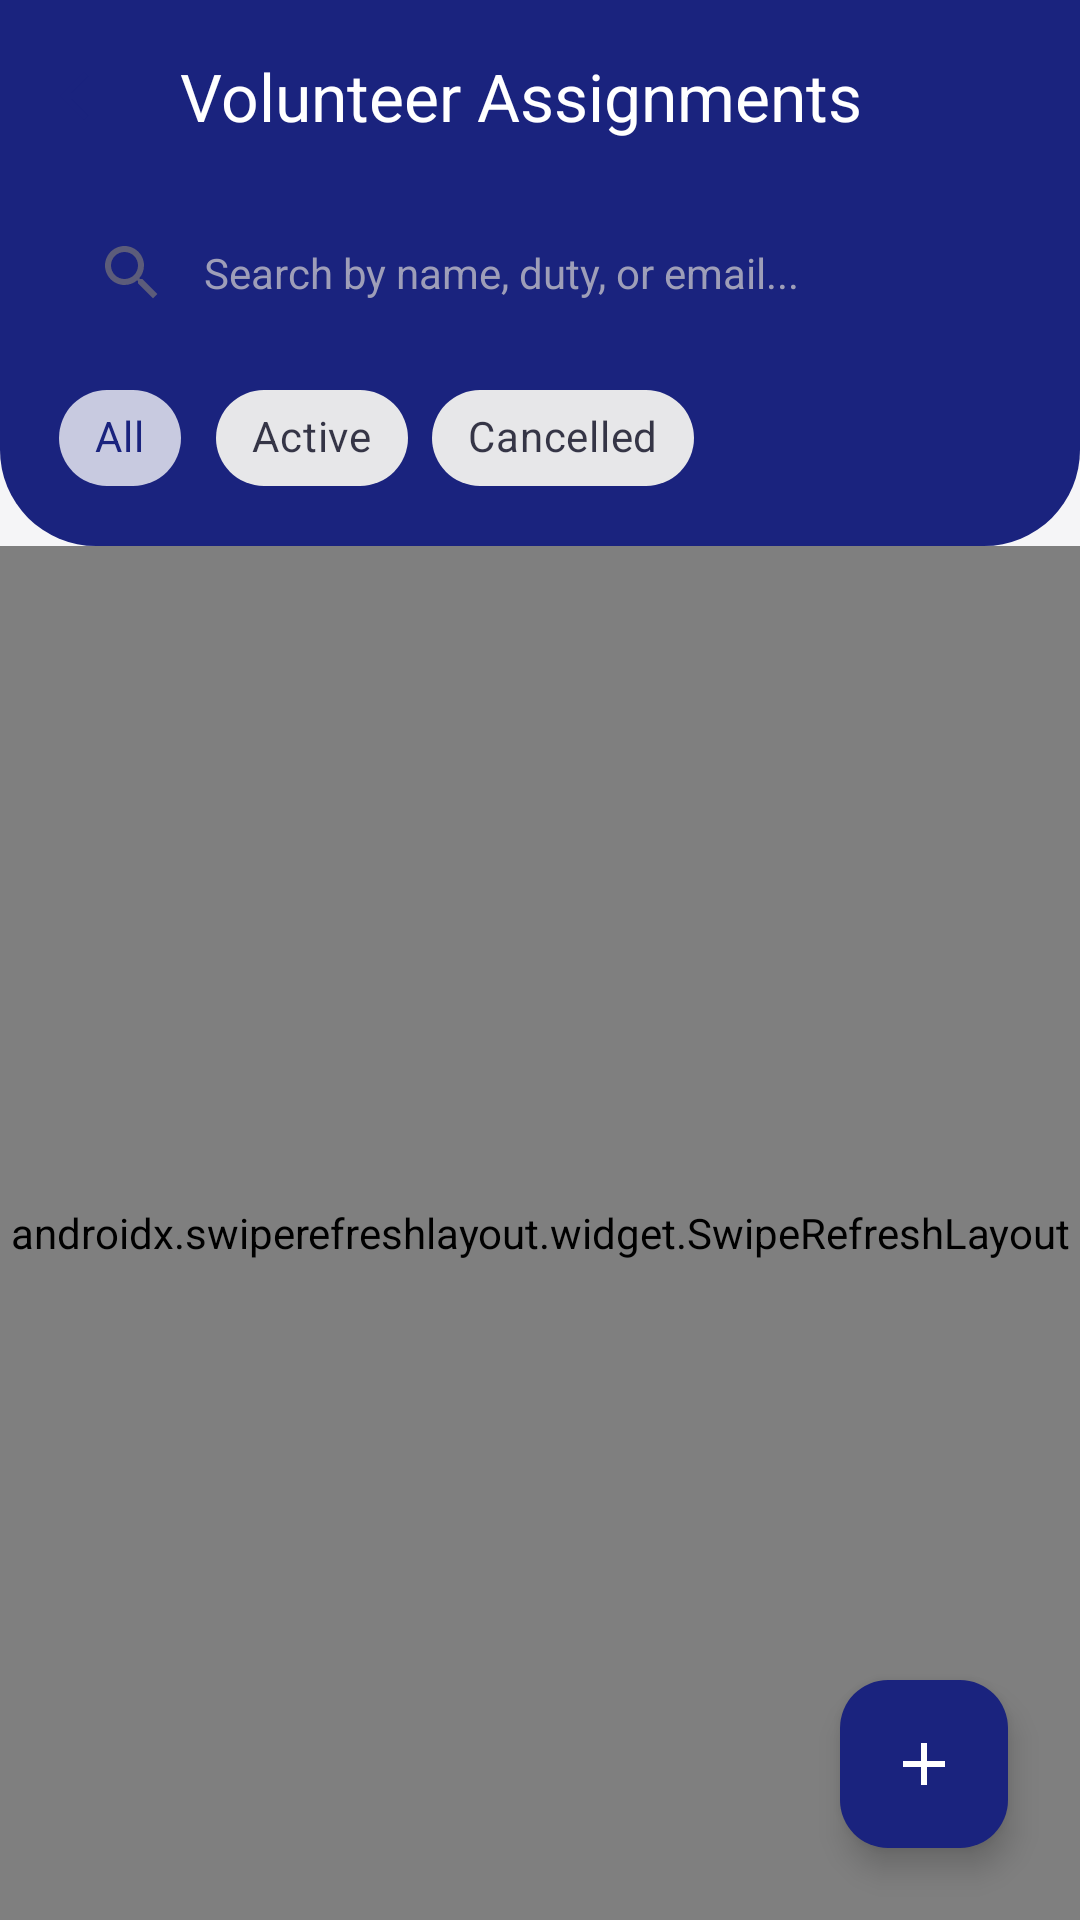

Layout XML and referenced resources for this Android screen:
<!-- AndroidManifest.xml: application theme Theme.UniSync -->
<!-- res/layout/activity_manage_volunteers.xml -->
<?xml version="1.0" encoding="utf-8"?>
<androidx.coordinatorlayout.widget.CoordinatorLayout
    xmlns:android="http://schemas.android.com/apk/res/android"
    xmlns:app="http://schemas.android.com/apk/res-auto"
    android:layout_width="match_parent"
    android:layout_height="match_parent"
    android:background="@color/background">

    <com.google.android.material.appbar.AppBarLayout
        android:layout_width="match_parent"
        android:layout_height="wrap_content"
        android:background="@drawable/bg_dashboard_header"
        app:elevation="4dp">

        <androidx.appcompat.widget.Toolbar
            android:id="@+id/toolbar"
            android:layout_width="match_parent"
            android:layout_height="?attr/actionBarSize"
            app:titleTextColor="@color/white"
            app:navigationIcon="@drawable/ic_arrow_back"
            app:navigationIconTint="@color/white"
            app:title="Volunteer Assignments" />

        
        <FrameLayout
            android:layout_width="match_parent"
            android:layout_height="wrap_content"
            android:paddingHorizontal="16dp"
            android:paddingTop="4dp"
            android:paddingBottom="8dp">

            <EditText
                android:id="@+id/etSearchVolunteer"
                android:layout_width="match_parent"
                android:layout_height="46dp"
                android:background="@drawable/bg_search_bar"
                android:drawableStart="@drawable/ic_search"
                android:drawablePadding="12dp"
                android:hint="Search by name, duty, or email..."
                android:textColorHint="@color/text_hint"
                android:textColor="@color/text_primary"
                android:textSize="14sp"
                android:paddingHorizontal="16dp"
                android:inputType="text"
                android:imeOptions="actionSearch" />
        </FrameLayout>

        
        <HorizontalScrollView
            android:layout_width="match_parent"
            android:layout_height="wrap_content"
            android:scrollbars="none"
            android:paddingHorizontal="16dp"
            android:paddingBottom="12dp">

            <com.google.android.material.chip.ChipGroup
                android:id="@+id/chipGroupStatus"
                android:layout_width="wrap_content"
                android:layout_height="wrap_content"
                app:singleSelection="true">

                <com.google.android.material.chip.Chip
                    android:id="@+id/chipAll"
                    style="@style/Widget.MaterialComponents.Chip.Choice"
                    android:layout_width="wrap_content"
                    android:layout_height="wrap_content"
                    android:text="All"
                    android:checked="true" />

                <com.google.android.material.chip.Chip
                    android:id="@+id/chipActive"
                    style="@style/Widget.MaterialComponents.Chip.Choice"
                    android:layout_width="wrap_content"
                    android:layout_height="wrap_content"
                    android:text="Active" />

                <com.google.android.material.chip.Chip
                    android:id="@+id/chipCancelled"
                    style="@style/Widget.MaterialComponents.Chip.Choice"
                    android:layout_width="wrap_content"
                    android:layout_height="wrap_content"
                    android:text="Cancelled" />
            </com.google.android.material.chip.ChipGroup>
        </HorizontalScrollView>
    </com.google.android.material.appbar.AppBarLayout>

    <androidx.swiperefreshlayout.widget.SwipeRefreshLayout
        android:id="@+id/swipeRefresh"
        android:layout_width="match_parent"
        android:layout_height="match_parent"
        app:layout_behavior="@string/appbar_scrolling_view_behavior">

        <FrameLayout
            android:layout_width="match_parent"
            android:layout_height="match_parent">

            <androidx.recyclerview.widget.RecyclerView
                android:id="@+id/rvVolunteers"
                android:layout_width="match_parent"
                android:layout_height="match_parent"
                android:paddingTop="8dp"
                android:paddingBottom="80dp"
                android:clipToPadding="false" />

            <LinearLayout
                android:id="@+id/layoutEmpty"
                android:layout_width="match_parent"
                android:layout_height="wrap_content"
                android:layout_gravity="center"
                android:orientation="vertical"
                android:gravity="center"
                android:padding="32dp"
                android:visibility="gone">

                <ImageView
                    android:layout_width="72dp"
                    android:layout_height="72dp"
                    android:src="@drawable/ic_team"
                    app:tint="@color/text_hint" />

                <TextView
                    android:layout_width="wrap_content"
                    android:layout_height="wrap_content"
                    android:layout_marginTop="16dp"
                    android:text="No Assignments Found"
                    android:textSize="18sp"
                    android:textStyle="bold"
                    android:textColor="@color/text_primary" />

                <TextView
                    android:layout_width="wrap_content"
                    android:layout_height="wrap_content"
                    android:layout_marginTop="6dp"
                    android:text="Tap '+' to assign a registered student or teacher to event duties."
                    android:textSize="14sp"
                    android:textColor="@color/text_secondary"
                    android:gravity="center" />
            </LinearLayout>

            <ProgressBar
                android:id="@+id/progressBar"
                android:layout_width="wrap_content"
                android:layout_height="wrap_content"
                android:layout_gravity="center"
                android:visibility="gone" />
        </FrameLayout>
    </androidx.swiperefreshlayout.widget.SwipeRefreshLayout>

    <com.google.android.material.floatingactionbutton.FloatingActionButton
        android:id="@+id/fabAddVolunteer"
        android:layout_width="wrap_content"
        android:layout_height="wrap_content"
        android:layout_gravity="bottom|end"
        android:layout_margin="24dp"
        android:src="@drawable/ic_add"
        app:tint="@color/white"
        app:backgroundTint="@color/primary"
        android:contentDescription="Assign Volunteer" />

</androidx.coordinatorlayout.widget.CoordinatorLayout>
<!-- resources referenced by this layout -->
<resources>
  <color name="background">#F5F5F7</color>
  <color name="primary">#1A237E</color>
  <color name="text_hint">#9E9EB8</color>
  <color name="text_primary">#1A1A2E</color>
  <color name="text_secondary">#5C5C7A</color>
  <color name="white">#FFFFFF</color>
  <!-- drawable bg_dashboard_header (drawable) -->
  <?xml version="1.0" encoding="utf-8"?>
  <shape xmlns:android="http://schemas.android.com/apk/res/android"
      android:shape="rectangle">
      <solid android:color="@color/primary" />
      <corners
          android:bottomLeftRadius="32dp"
          android:bottomRightRadius="32dp" />
  </shape>
  <!-- drawable ic_add (drawable) -->
  <vector xmlns:android="http://schemas.android.com/apk/res/android"
      android:width="24dp"
      android:height="24dp"
      android:viewportWidth="24"
      android:viewportHeight="24">
      <path
          android:fillColor="#FF1A237E"
          android:pathData="M19,13h-6v6h-2v-6H5v-2h6V5h2v6h6v2z"/>
  </vector>
  <!-- drawable ic_arrow_back (drawable) -->
  <vector xmlns:android="http://schemas.android.com/apk/res/android"
      android:width="24dp"
      android:height="24dp"
      android:viewportWidth="24"
      android:viewportHeight="24">
      <path
          android:fillColor="#FF1A237E"
          android:pathData="M20,11H7.83l5.59,-5.59L12,4l-8,8 8,8 1.41,-1.41L7.83,13H20v-2z"/>
  </vector>
  <!-- drawable ic_search (drawable) -->
  <vector xmlns:android="http://schemas.android.com/apk/res/android"
      android:width="24dp"
      android:height="24dp"
      android:viewportWidth="24"
      android:viewportHeight="24">
      <path
          android:fillColor="#FF5C5C7A"
          android:pathData="M15.5,14h-0.79l-0.28,-0.27C15.41,12.59 16,11.11 16,9.5 16,5.91 13.09,3 9.5,3S3,5.91 3,9.5 5.91,16 9.5,16c1.61,0 3.09,-0.59 4.23,-1.57l0.27,0.28v0.79l5,4.99L20.49,19l-4.99,-5zM9.5,14C7.01,14 5,11.99 5,9.5S7.01,5 9.5,5s4.5,2.01 4.5,4.5 -2.01,4.5 -4.5,4.5z"/>
  </vector>
  <!-- drawable ic_team (drawable) -->
  <vector xmlns:android="http://schemas.android.com/apk/res/android"
      android:width="24dp"
      android:height="24dp"
      android:viewportWidth="24"
      android:viewportHeight="24">
      <path
          android:fillColor="#FF1A237E"
          android:pathData="M16.5,13c-1.2,0 -3.07,0.34 -4.5,1 -1.43,-0.66 -3.3,-1 -4.5,-1C4.42,13 0,14.43 0,17v2h24v-2c0,-2.57 -4.42,-4 -7.5,-4zM7.5,12c1.93,0 3.5,-1.57 3.5,-3.5S9.43,5 7.5,5 4,6.57 4,8.5 5.57,12 7.5,12zM16.5,12c1.93,0 3.5,-1.57 3.5,-3.5S18.43,5 16.5,5 13,6.57 13,8.5s1.57,3.5 3.5,3.5z"/>
  </vector>
  <style name="Theme.UniSync" parent="Theme.Material3.Light.NoActionBar">
          <item name="colorPrimary">@color/primary</item>
          <item name="colorPrimaryDark">@color/primary_dark</item>
          <item name="colorAccent">@color/accent</item>
          <item name="colorOnPrimary">@color/on_primary</item>
          <item name="colorPrimaryContainer">@color/primary_container</item>
          <item name="colorSecondary">@color/accent</item>
          <item name="colorOnSecondary">@color/on_accent</item>
          <item name="colorSecondaryContainer">@color/accent_container</item>
          <item name="colorSurface">@color/surface</item>
          <item name="colorOnSurface">@color/text_primary</item>
          <item name="colorSurfaceVariant">@color/surface_variant</item>
          <item name="colorError">@color/error</item>
          <item name="android:colorBackground">@color/background</item>
          <item name="android:statusBarColor">@color/primary_dark</item>
          <item name="android:navigationBarColor">@color/primary_dark</item>
          <item name="android:windowBackground">@color/background</item>
      </style>
  <color name="primary_dark">#0D1451</color>
  <color name="accent">#7C4DFF</color>
  <color name="on_primary">#FFFFFF</color>
  <color name="primary_container">#C5CAE9</color>
  <color name="on_accent">#FFFFFF</color>
  <color name="accent_container">#EDE7F6</color>
  <color name="surface">#FFFFFF</color>
  <color name="surface_variant">#F0F0F5</color>
  <color name="error">#D32F2F</color>
</resources>
